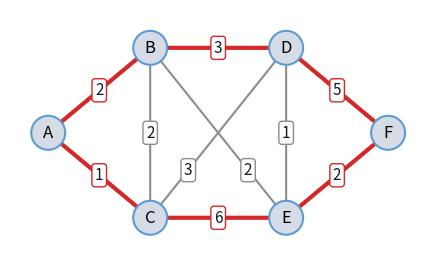
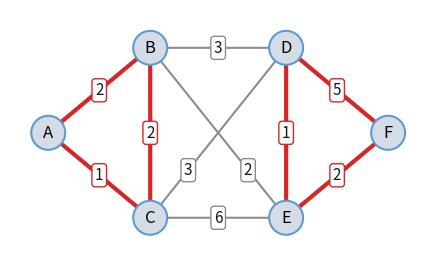

The script that saved these images, in order: (Note: this script raises an exception after producing the figures.)
import math

import matplotlib.pyplot as plt
from matplotlib.patches import Circle, FancyArrowPatch

# colors that read on the light and the dark site theme
NODE_FILL, NODE_EDGE = "#d6dce5", "#5b9bd5"
EDGE_COLOR, TEXT_COLOR = "#8c8c8c", "#111827"
NODE_RADIUS = 0.2


def draw_graph(
    positions,
    arcs,
    highlight=(),
    highlight_color="#d62728",
    directed=True,
    both_ways=(),
    label_at=None,
    node_notes=None,
    cut_x=None,
    figsize=(6, 3.2),
):
    """Draw a graph with a number (label) on every arc.

    positions: node -> (x, y)
    arcs: (i, j) -> label; both_ways: arcs drawn with an arrow at both ends
    highlight: arcs drawn thick in highlight_color
    label_at: (i, j) -> position of the label along the arc (default 0.5)
    node_notes: node -> (text, dx, dy) for a box next to the node
    cut_x: x-coordinate of a vertical line that marks a cut

    The background is transparent and every text sits on its own box, so
    the figure reads the same in the light and the dark site theme.
    """
    label_at = label_at or {}
    node_notes = node_notes or {}
    fig, ax = plt.subplots(figsize=figsize, dpi=150)
    fig.patch.set_alpha(0)
    ax.patch.set_alpha(0)
    for (i, j), label in arcs.items():
        (x1, y1), (x2, y2) = positions[i], positions[j]
        on = (i, j) in highlight or (not directed and (j, i) in highlight)
        color = highlight_color if on else EDGE_COLOR
        style = "-"
        if directed:
            style = "<|-|>" if (i, j) in both_ways else "-|>"
        # start and end the arc at the border of the node circles
        length = math.hypot(x2 - x1, y2 - y1)
        dx = (x2 - x1) / length * NODE_RADIUS
        dy = (y2 - y1) / length * NODE_RADIUS
        arrow = FancyArrowPatch(
            (x1 + dx, y1 + dy),
            (x2 - dx, y2 - dy),
            arrowstyle=style,
            mutation_scale=14,
            color=color,
            lw=3 if on else 1.5,
            shrinkA=0,
            shrinkB=0,
        )
        ax.add_patch(arrow)
        t = label_at.get((i, j), 0.5)
        ax.text(
            x1 + t * (x2 - x1),
            y1 + t * (y2 - y1),
            str(label),
            ha="center",
            va="center",
            fontsize=11,
            color=TEXT_COLOR,
            bbox={"boxstyle": "round,pad=0.2", "fc": "white", "ec": color},
        )
    for node, (x, y) in positions.items():
        circle = Circle(
            (x, y), NODE_RADIUS, fc=NODE_FILL, ec=NODE_EDGE, lw=1.5, zorder=3
        )
        ax.add_patch(circle)
        ax.text(x, y, node, ha="center", va="center", fontsize=12, zorder=4)
    for node, (text, dx, dy) in node_notes.items():
        x, y = positions[node]
        ax.text(
            x + dx,
            y + dy,
            text,
            ha="center",
            va="center",
            fontsize=11,
            color=highlight_color,
            fontweight="bold",
            bbox={
                "boxstyle": "round,pad=0.2",
                "fc": "white",
                "ec": highlight_color,
            },
        )
    xs = [x for x, _ in positions.values()]
    ys = [y for _, y in positions.values()]
    if cut_x is not None:
        ax.plot(
            [cut_x, cut_x],
            [min(ys) - 0.4, max(ys) + 0.4],
            color="#d62728",
            lw=3,
        )
    ax.set_xlim(min(xs) - 0.45, max(xs) + 0.45)
    ax.set_ylim(min(ys) - 0.45, max(ys) + 0.45)
    ax.set_aspect("equal")
    ax.axis("off")
    plt.show()

positions = {
    "A": (0, 1),
    "B": (1.2, 2),
    "C": (1.2, 0),
    "D": (2.8, 2),
    "E": (2.8, 0),
    "F": (4, 1),
}
example_distance = {
    ("A", "B"): 2,
    ("A", "C"): 1,
    ("B", "C"): 2,
    ("B", "D"): 3,
    ("B", "E"): 2,
    ("C", "D"): 3,
    ("C", "E"): 6,
    ("D", "E"): 1,
    ("D", "F"): 5,
    ("E", "F"): 2,
}
# the edges B-E and C-D cross in the middle: move their labels apart
crossing_labels = {("B", "E"): 0.72, ("C", "D"): 0.28}


def tour_edges(tour):
    """The edges of a tour given as a list of nodes."""
    return {(tour[k], tour[(k + 1) % len(tour)]) for k in range(len(tour))}


draw_graph(
    positions,
    example_distance,
    highlight=tour_edges(["A", "B", "D", "F", "E", "C"]),
    directed=False,
    label_at=crossing_labels,
)

draw_graph(
    positions,
    example_distance,
    highlight=tour_edges(["A", "B", "C"]) | tour_edges(["D", "E", "F"]),
    directed=False,
    label_at=crossing_labels,
)

import pulp

distance = {
    ("A", "B"): 2,
    ("A", "C"): 1,
    ("B", "C"): 2,
    ("B", "D"): 3,
    ("B", "E"): 2,
    ("C", "D"): 3,
    ("C", "E"): 6,
    ("D", "E"): 1,
    ("D", "F"): 5,
    ("E", "F"): 2,
}
nodes = ["A", "B", "C", "D", "E", "F"]
# every edge can be used in both directions
reverse = {(j, i): dist for (i, j), dist in distance.items()}
arc_length = distance | reverse

tsp = pulp.LpProblem(name="tsp", sense=pulp.LpMinimize)
travel = {
    (i, j): pulp.LpVariable(name=f"x_{i}_{j}", cat="Binary")
    for (i, j) in arc_length
}
tsp += pulp.lpSum(arc_length[a] * travel[a] for a in arc_length)
for k in nodes:
    arrive = pulp.lpSum(travel[i, j] for (i, j) in arc_length if j == k)
    leave = pulp.lpSum(travel[i, j] for (i, j) in arc_length if i == k)
    tsp += arrive == 1, f"arrive_{k}"
    tsp += leave == 1, f"leave_{k}"


def find_subtours(travel):
    """Split the solution into its (sub)tours, as lists of nodes."""
    successor = {i: j for (i, j), var in travel.items() if var.value() > 0.5}
    subtours = []
    unvisited = set(successor)
    while unvisited:
        subtour = [min(unvisited)]
        while successor[subtour[-1]] != subtour[0]:
            subtour.append(successor[subtour[-1]])
        subtours.append(subtour)
        unvisited -= set(subtour)
    return subtours


tsp.solve(pulp.PULP_CBC_CMD(msg=False))
subtours = find_subtours(travel)
print(f"length {tsp.objective.value()}: {subtours}")
while len(subtours) > 1:
    for subtour in subtours:
        inside = pulp.lpSum(
            travel[i, j] for (i, j) in arc_length if {i, j} <= set(subtour)
        )
        tsp += inside <= len(subtour) - 1
    tsp.solve(pulp.PULP_CBC_CMD(msg=False))
    subtours = find_subtours(travel)
    print(f"length {tsp.objective.value()}: {subtours}")

import itertools
import math


def edge_length(i, j):
    """Distance between i and j, infinite if there is no edge."""
    return distance.get((i, j), distance.get((j, i), math.inf))


def tour_length(tour):
    """Total distance of a tour (list of nodes) back to its start."""
    return sum(edge_length(i, j) for i, j in zip(tour, tour[1:] + tour[:1]))


start, *others = nodes
best_tour: list[str] = []
best_length = math.inf
n_tours = 0
for order in itertools.permutations(others):
    tour = [start, *order]
    n_tours += 1
    if tour_length(tour) < best_length:
        best_tour, best_length = tour, tour_length(tour)
print(f"checked {n_tours} tours")
print(
    "shortest tour:", " -> ".join(best_tour + [start]), "length", best_length
)
